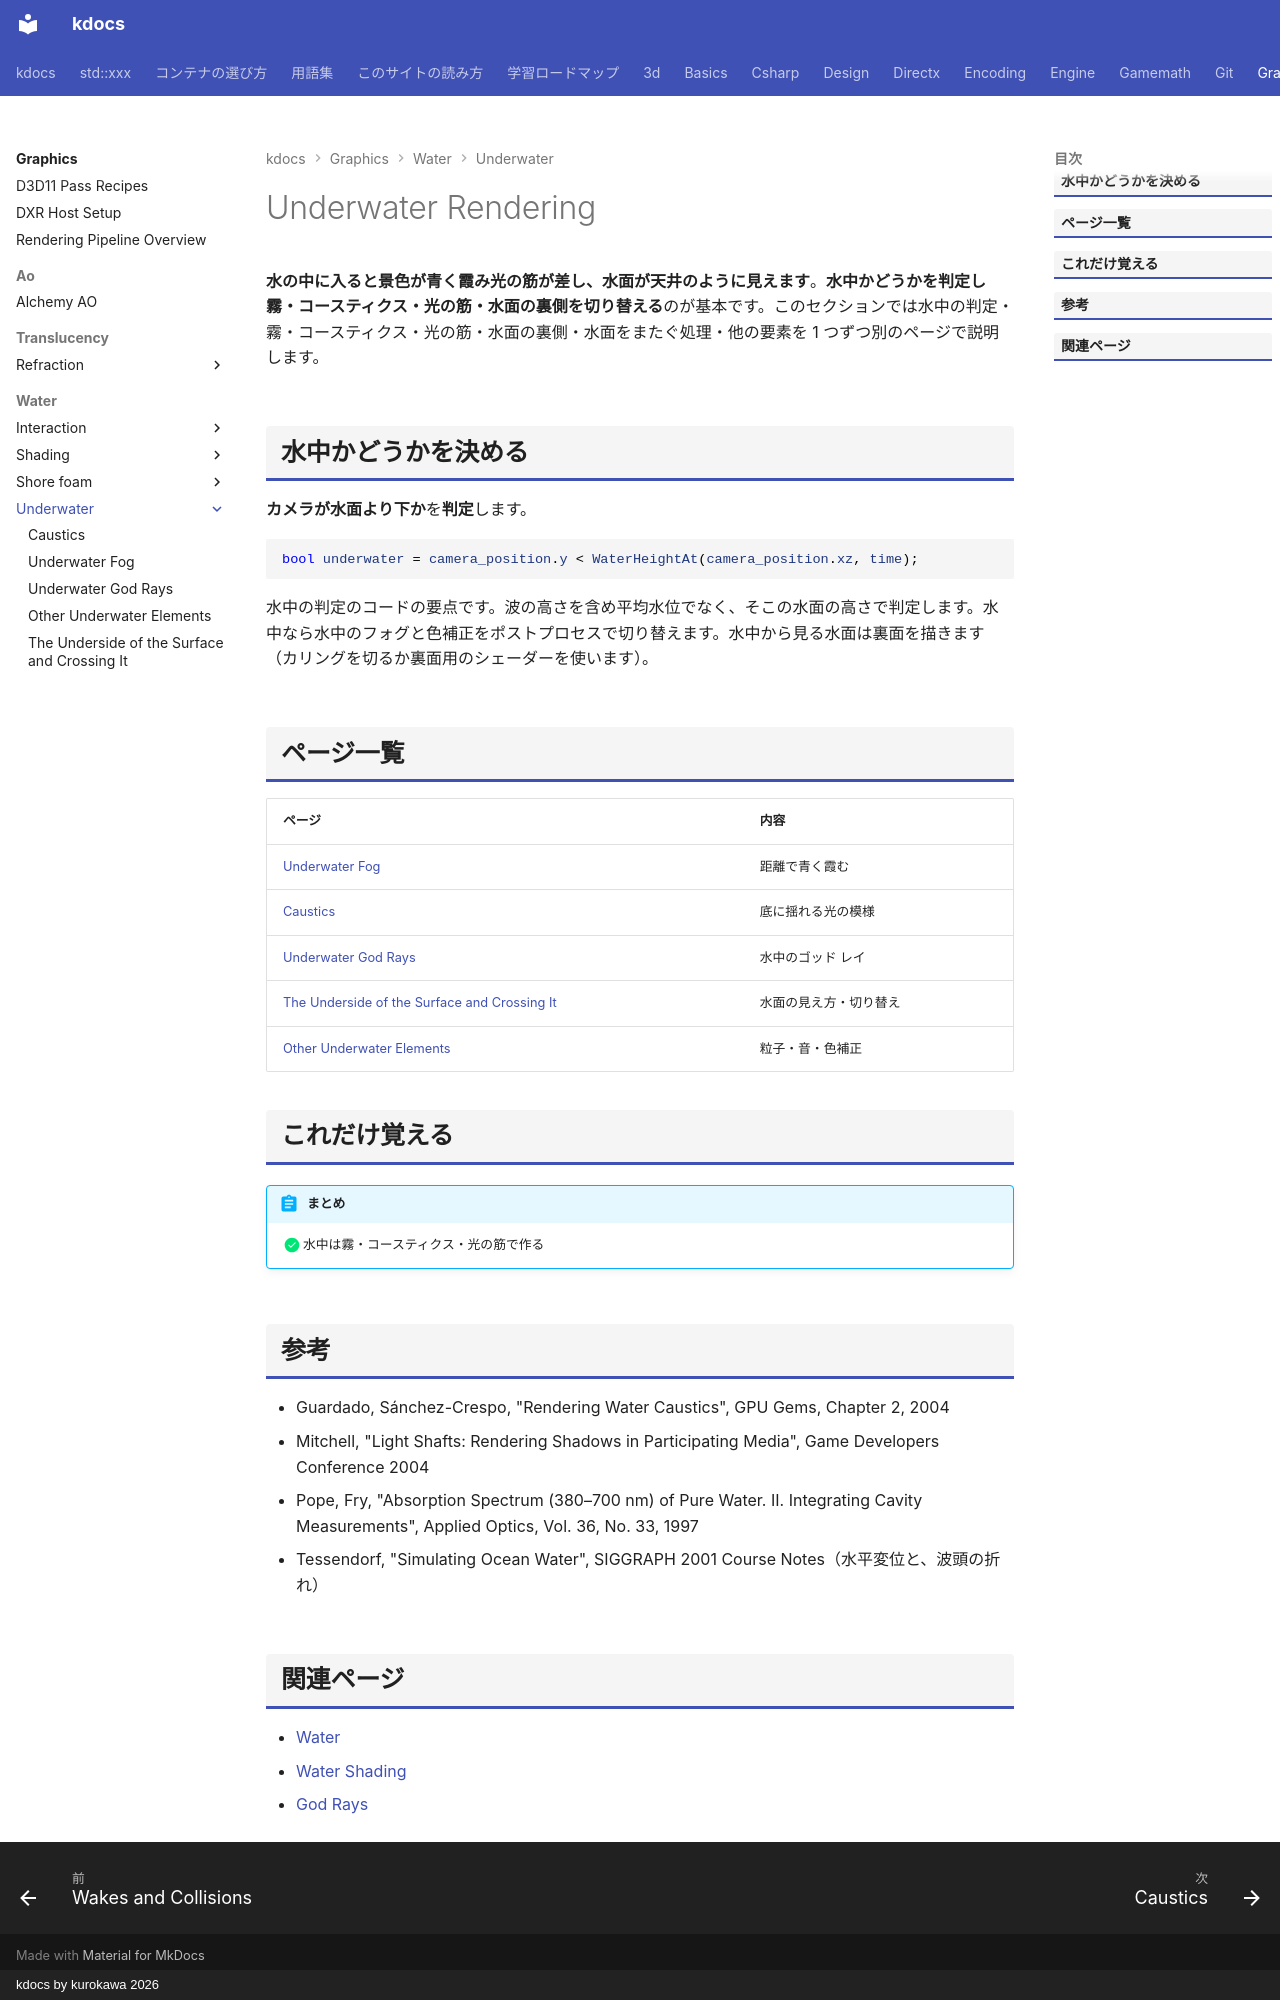

repository: qwzxdf/kdocs · page: graphics/water/underwater/index.html · generator: mkdocs · copyright: kdocs by kurokawa 2026

---
title: Underwater Rendering
tags:
  - 描画
---

# Underwater Rendering

<strong>水の中に入ると景色が青く霞み光の筋が差し、水面が天井のように見えます</strong>。<strong>水中かどうかを判定し霧・コースティクス・光の筋・水面の裏側を切り替える</strong>のが基本です。このセクションでは水中の判定・霧・コースティクス・光の筋・水面の裏側・水面をまたぐ処理・他の要素を 1 つずつ別のページで説明します。

## 水中かどうかを決める
<strong>カメラが水面より下か</strong>を<strong>判定</strong>します。

```hlsl
bool underwater = camera_position.y < WaterHeightAt(camera_position.xz, time);
```

水中の判定のコードの要点です。波の高さを含め平均水位でなく、そこの水面の高さで判定します。水中なら水中のフォグと色補正をポストプロセスで切り替えます。水中から見る水面は裏面を描きます（カリングを切るか裏面用のシェーダーを使います）。

## ページ一覧

| ページ | 内容 |
| --- | --- |
| [Underwater Fog](fog.md) | 距離で青く霞む |
| [Caustics](caustics.md) | 底に揺れる光の模様 |
| [Underwater God Rays](god-rays.md) | 水中のゴッド レイ |
| [The Underside of the Surface and Crossing It](surface-back.md) | 水面の見え方・切り替え |
| [Other Underwater Elements](other.md) | 粒子・音・色補正 |

## これだけ覚える

!!! abstract "まとめ"
    - [x] 水中は霧・コースティクス・光の筋で作る

## 参考

- Guardado, Sánchez-Crespo, "Rendering Water Caustics", GPU Gems, Chapter 2, 2004
- Mitchell, "Light Shafts: Rendering Shadows in Participating Media", Game Developers Conference 2004
- Pope, Fry, "Absorption Spectrum (380–700 nm) of Pure Water. II. Integrating Cavity Measurements", Applied Optics, Vol. 36, No. 33, 1997
- Tessendorf, "Simulating Ocean Water", SIGGRAPH 2001 Course Notes（水平変位と、波頭の折れ）

## 関連ページ

- [Water](../index.md)
- [Water Shading](../shading/index.md)
- [God Rays](../../atmosphere/god-rays/index.md)
